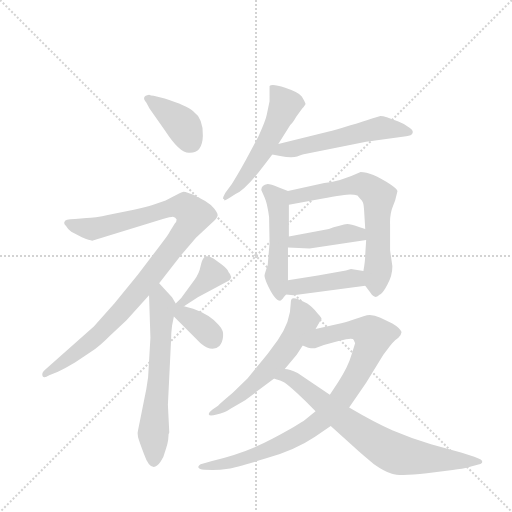
t = 0.00 s
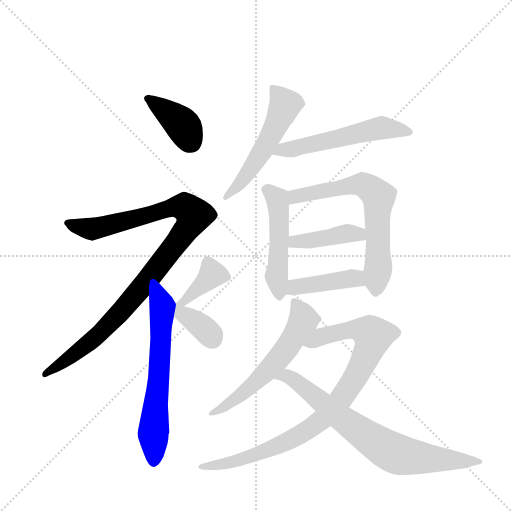
t = 2.03 s
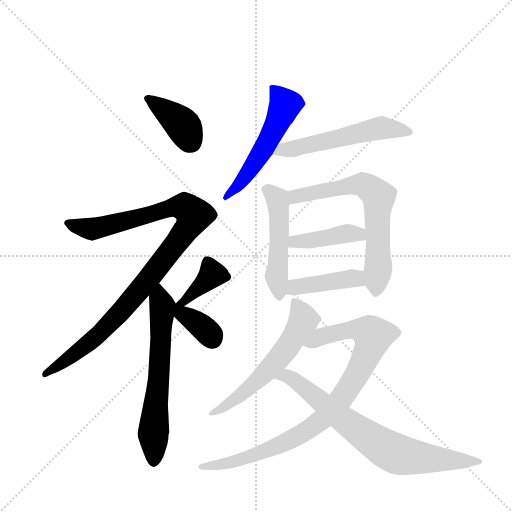
t = 4.05 s
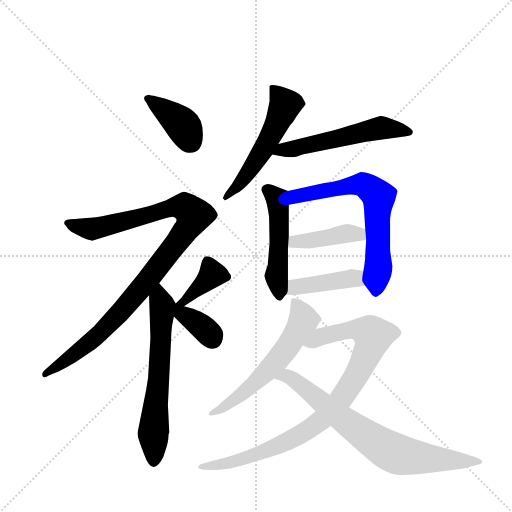
t = 6.08 s
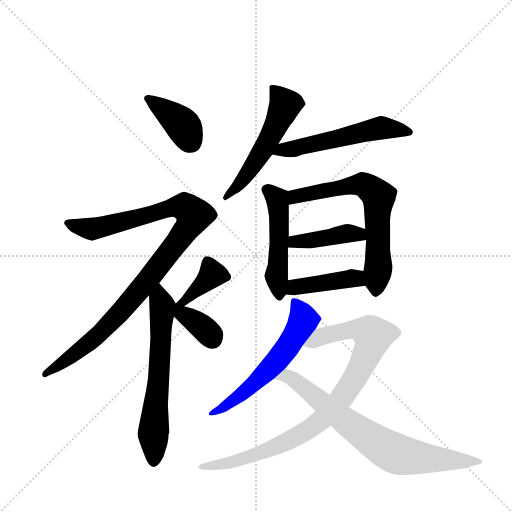
t = 8.10 s
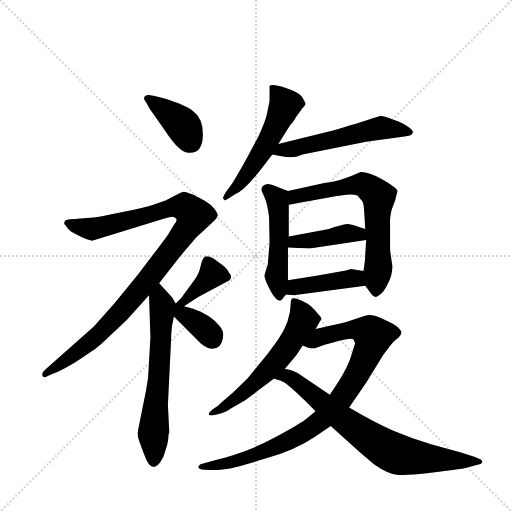
t = 10.13 s

The animated SVG that drew these frames (rendered in a browser with its animation timeline set to each time). Animation: 14 CSS @keyframes rules; one cycle of 10.13 s.

<svg version="1.1" viewBox="0 0 1024 1024" xmlns="http://www.w3.org/2000/svg">
  <g stroke="lightgray" stroke-dasharray="1,1" stroke-width="1" transform="scale(4, 4)">
    <line x1="0" y1="0" x2="256" y2="256"></line>
    <line x1="256" y1="0" x2="0" y2="256"></line>
    <line x1="128" y1="0" x2="128" y2="256"></line>
    <line x1="0" y1="128" x2="256" y2="128"></line>
  </g>
  <g transform="scale(0.92, -0.92) translate(60, -900)">
    <style type="text/css">
      
        @keyframes keyframes0 {
          from {
            stroke: blue;
            stroke-dashoffset: 390;
            stroke-width: 128;
          }
          56% {
            animation-timing-function: step-end;
            stroke: blue;
            stroke-dashoffset: 0;
            stroke-width: 128;
          }
          to {
            stroke: black;
            stroke-width: 1024;
          }
        }
        #make-me-a-hanzi-animation-0 {
          animation: keyframes0 0.5673828125s both;
          animation-delay: 0s;
          animation-timing-function: linear;
        }
      
        @keyframes keyframes1 {
          from {
            stroke: blue;
            stroke-dashoffset: 1021;
            stroke-width: 128;
          }
          77% {
            animation-timing-function: step-end;
            stroke: blue;
            stroke-dashoffset: 0;
            stroke-width: 128;
          }
          to {
            stroke: black;
            stroke-width: 1024;
          }
        }
        #make-me-a-hanzi-animation-1 {
          animation: keyframes1 1.0808919270833333s both;
          animation-delay: 0.5673828125s;
          animation-timing-function: linear;
        }
      
        @keyframes keyframes2 {
          from {
            stroke: blue;
            stroke-dashoffset: 634;
            stroke-width: 128;
          }
          67% {
            animation-timing-function: step-end;
            stroke: blue;
            stroke-dashoffset: 0;
            stroke-width: 128;
          }
          to {
            stroke: black;
            stroke-width: 1024;
          }
        }
        #make-me-a-hanzi-animation-2 {
          animation: keyframes2 0.7659505208333334s both;
          animation-delay: 1.6482747395833333s;
          animation-timing-function: linear;
        }
      
        @keyframes keyframes3 {
          from {
            stroke: blue;
            stroke-dashoffset: 384;
            stroke-width: 128;
          }
          56% {
            animation-timing-function: step-end;
            stroke: blue;
            stroke-dashoffset: 0;
            stroke-width: 128;
          }
          to {
            stroke: black;
            stroke-width: 1024;
          }
        }
        #make-me-a-hanzi-animation-3 {
          animation: keyframes3 0.5625s both;
          animation-delay: 2.4142252604166665s;
          animation-timing-function: linear;
        }
      
        @keyframes keyframes4 {
          from {
            stroke: blue;
            stroke-dashoffset: 362;
            stroke-width: 128;
          }
          54% {
            animation-timing-function: step-end;
            stroke: blue;
            stroke-dashoffset: 0;
            stroke-width: 128;
          }
          to {
            stroke: black;
            stroke-width: 1024;
          }
        }
        #make-me-a-hanzi-animation-4 {
          animation: keyframes4 0.5445963541666666s both;
          animation-delay: 2.9767252604166665s;
          animation-timing-function: linear;
        }
      
        @keyframes keyframes5 {
          from {
            stroke: blue;
            stroke-dashoffset: 541;
            stroke-width: 128;
          }
          64% {
            animation-timing-function: step-end;
            stroke: blue;
            stroke-dashoffset: 0;
            stroke-width: 128;
          }
          to {
            stroke: black;
            stroke-width: 1024;
          }
        }
        #make-me-a-hanzi-animation-5 {
          animation: keyframes5 0.6902669270833334s both;
          animation-delay: 3.521321614583333s;
          animation-timing-function: linear;
        }
      
        @keyframes keyframes6 {
          from {
            stroke: blue;
            stroke-dashoffset: 553;
            stroke-width: 128;
          }
          64% {
            animation-timing-function: step-end;
            stroke: blue;
            stroke-dashoffset: 0;
            stroke-width: 128;
          }
          to {
            stroke: black;
            stroke-width: 1024;
          }
        }
        #make-me-a-hanzi-animation-6 {
          animation: keyframes6 0.7000325520833334s both;
          animation-delay: 4.211588541666666s;
          animation-timing-function: linear;
        }
      
        @keyframes keyframes7 {
          from {
            stroke: blue;
            stroke-dashoffset: 500;
            stroke-width: 128;
          }
          62% {
            animation-timing-function: step-end;
            stroke: blue;
            stroke-dashoffset: 0;
            stroke-width: 128;
          }
          to {
            stroke: black;
            stroke-width: 1024;
          }
        }
        #make-me-a-hanzi-animation-7 {
          animation: keyframes7 0.6569010416666666s both;
          animation-delay: 4.911621093749999s;
          animation-timing-function: linear;
        }
      
        @keyframes keyframes8 {
          from {
            stroke: blue;
            stroke-dashoffset: 667;
            stroke-width: 128;
          }
          68% {
            animation-timing-function: step-end;
            stroke: blue;
            stroke-dashoffset: 0;
            stroke-width: 128;
          }
          to {
            stroke: black;
            stroke-width: 1024;
          }
        }
        #make-me-a-hanzi-animation-8 {
          animation: keyframes8 0.7928059895833334s both;
          animation-delay: 5.568522135416666s;
          animation-timing-function: linear;
        }
      
        @keyframes keyframes9 {
          from {
            stroke: blue;
            stroke-dashoffset: 418;
            stroke-width: 128;
          }
          58% {
            animation-timing-function: step-end;
            stroke: blue;
            stroke-dashoffset: 0;
            stroke-width: 128;
          }
          to {
            stroke: black;
            stroke-width: 1024;
          }
        }
        #make-me-a-hanzi-animation-9 {
          animation: keyframes9 0.5901692708333334s both;
          animation-delay: 6.361328124999999s;
          animation-timing-function: linear;
        }
      
        @keyframes keyframes10 {
          from {
            stroke: blue;
            stroke-dashoffset: 423;
            stroke-width: 128;
          }
          58% {
            animation-timing-function: step-end;
            stroke: blue;
            stroke-dashoffset: 0;
            stroke-width: 128;
          }
          to {
            stroke: black;
            stroke-width: 1024;
          }
        }
        #make-me-a-hanzi-animation-10 {
          animation: keyframes10 0.59423828125s both;
          animation-delay: 6.951497395833332s;
          animation-timing-function: linear;
        }
      
        @keyframes keyframes11 {
          from {
            stroke: blue;
            stroke-dashoffset: 590;
            stroke-width: 128;
          }
          66% {
            animation-timing-function: step-end;
            stroke: blue;
            stroke-dashoffset: 0;
            stroke-width: 128;
          }
          to {
            stroke: black;
            stroke-width: 1024;
          }
        }
        #make-me-a-hanzi-animation-11 {
          animation: keyframes11 0.7301432291666666s both;
          animation-delay: 7.545735677083332s;
          animation-timing-function: linear;
        }
      
        @keyframes keyframes12 {
          from {
            stroke: blue;
            stroke-dashoffset: 911;
            stroke-width: 128;
          }
          75% {
            animation-timing-function: step-end;
            stroke: blue;
            stroke-dashoffset: 0;
            stroke-width: 128;
          }
          to {
            stroke: black;
            stroke-width: 1024;
          }
        }
        #make-me-a-hanzi-animation-12 {
          animation: keyframes12 0.9913736979166666s both;
          animation-delay: 8.275878906249998s;
          animation-timing-function: linear;
        }
      
        @keyframes keyframes13 {
          from {
            stroke: blue;
            stroke-dashoffset: 749;
            stroke-width: 128;
          }
          71% {
            animation-timing-function: step-end;
            stroke: blue;
            stroke-dashoffset: 0;
            stroke-width: 128;
          }
          to {
            stroke: black;
            stroke-width: 1024;
          }
        }
        #make-me-a-hanzi-animation-13 {
          animation: keyframes13 0.8595377604166666s both;
          animation-delay: 9.267252604166664s;
          animation-timing-function: linear;
        }
      
    </style>
    
      <path d="M 353 568 Q 380 568 381 605 Q 382 642 360 658 Q 346 671 298 686 L 274 692 Q 268 692 264 694 Q 246 691 258 677 L 265 664 L 299 616 Q 332 565 353 568 Z" fill="lightgray"></path>
    
      <path d="M 286 284 L 330 341 L 366 383 L 398 413 Q 412 425 413 431 Q 414 436 406 446 Q 398 456 386 463 L 371 471 Q 368 472 364 475 Q 360 477 351 480 Q 342 483 339 483 Q 337 483 323 476 L 300 464 L 270 454 Q 262 451 231 444 L 177 433 Q 145 426 128 426 L 103 424 Q 80 424 80 417 Q 78 414 84 408 Q 87 402 95 396 L 118 384 Q 137 376 142 377 L 294 424 Q 311 429 316 429 Q 322 428 324 423 Q 324 418 320 414 L 309 396 Q 306 389 283 360 L 240 303 L 189 241 L 144 190 L 38 96 Q 31 90 32 86 Q 32 75 47 84 L 66 92 Q 83 100 103 112 L 146 141 Q 158 149 179 170 L 215 204 L 264 258 L 286 284 Z" fill="lightgray"></path>
    
      <path d="M 262 80 L 258 54 L 240 -36 Q 238 -42 240 -50 Q 242 -58 253 -87 Q 269 -133 289 -104 Q 296 -94 298 -84 Q 306 -61 306 -51 Q 306 -42 308 -40 L 305 20 L 312 163 Q 312 176 314 192 L 318 212 C 323 238 323 238 322 240 L 314 254 L 286 284 C 266 306 263 288 264 258 L 267 166 L 262 80 Z" fill="lightgray"></path>
    
      <path d="M 340 234 L 370 254 L 438 290 Q 447 298 437 308 Q 435 315 422 325 L 404 338 Q 390 346 384 341 Q 379 336 376 321 Q 373 305 363 292 L 334 252 L 322 240 C 301 219 315 217 340 234 Z" fill="lightgray"></path>
    
      <path d="M 318 212 L 376 154 Q 401 133 417 148 Q 424 156 425 169 Q 427 181 415 194 Q 397 216 360 229 L 340 234 C 311 241 290 240 318 212 Z" fill="lightgray"></path>
    
      <path d="M 428 464 Q 429 464 441 471 L 452 478 Q 474 488 512 538 L 532 564 L 545 587 L 571 628 Q 576 632 584 646 L 597 664 Q 604 672 604 674 Q 605 675 596 690 Q 590 699 560 709 Q 531 719 526 713 L 526 680 L 520 651 Q 518 639 502 604 L 475 553 Q 454 515 444 500 L 430 481 Q 424 470 425 468 Q 428 468 428 464 Z" fill="lightgray"></path>
    
      <path d="M 532 564 L 549 561 Q 574 556 586 560 Q 598 564 603 565 L 736 592 L 823 604 Q 835 605 837 611 Q 839 617 831 622 Q 822 630 806 636 L 781 645 Q 772 648 767 648 L 747 642 Q 734 637 700 627 Q 666 616 655 614 L 545 587 C 516 580 502 569 532 564 Z" fill="lightgray"></path>
    
      <path d="M 508 487 L 515 471 Q 521 458 525 428 L 526 372 L 522 324 Q 515 304 515 301 Q 515 297 520 284 Q 537 246 549 246 Q 550 246 555 251 Q 557 255 562 260 C 566 265 566 265 566 291 L 566 362 L 568 386 L 568 455 C 568 484 568 484 566 485 L 545 493 Q 528 500 522 500 Q 508 498 508 487 Z" fill="lightgray"></path>
    
      <path d="M 734 279 L 745 264 Q 755 248 765 259 Q 772 262 782 281 Q 793 300 793 321 L 788 356 L 788 412 Q 787 436 795 454 L 799 464 L 804 484 Q 805 488 789 499 Q 747 526 724 526 Q 679 505 645 502 L 566 485 C 537 479 538 450 568 455 L 639 468 Q 692 477 701 477 Q 711 477 717 475 L 723 468 Q 727 464 729 460 Q 731 456 732 435 L 734 402 L 736 378 L 734 347 Q 734 333 730 311 C 726 289 726 289 734 279 Z" fill="lightgray"></path>
    
      <path d="M 566 362 L 613 360 L 736 378 C 766 382 762 393 734 402 L 722 406 Q 702 413 695 413 Q 689 413 678 409 Q 664 406 655 402 L 568 386 C 538 381 536 363 566 362 Z" fill="lightgray"></path>
    
      <path d="M 562 260 L 578 258 L 734 279 C 764 283 760 307 730 311 L 703 315 L 692 312 L 631 301 L 566 291 C 536 286 532 264 562 260 Z" fill="lightgray"></path>
    
      <path d="M 473 30 L 536 77 L 559 98 L 585 129 L 598 149 L 626 185 L 637 204 Q 643 206 631 218 Q 618 234 608 240 Q 578 256 574 250 Q 572 247 572 240 Q 572 201 544 161 L 522 131 L 478 77 L 446 46 Q 420 24 414 18 L 402 10 Q 393 3 394 -1 Q 395 -5 411 -1 Q 428 2 442 12 L 473 30 Z" fill="lightgray"></path>
    
      <path d="M 626 6 L 604 -12 Q 590 -23 532 -54 Q 474 -85 401 -102 L 380 -108 Q 371 -110 371 -116 Q 373 -121 384 -121 L 402 -122 Q 419 -122 436 -119 Q 454 -116 517 -97 Q 581 -79 624 -50 L 659 -26 L 699 14 L 736 68 L 773 128 L 782 140 Q 794 158 806 166 Q 813 173 813 178 Q 810 187 793 197 L 767 209 Q 747 219 732 213 L 704 204 Q 693 200 672 195 L 626 185 C 597 179 569 158 598 149 L 610 144 Q 620 142 625 143 L 644 150 L 678 159 Q 707 167 709 161 L 712 154 L 704 128 Q 697 103 675 69 L 657 42 L 626 6 Z" fill="lightgray"></path>
    
      <path d="M 536 77 Q 537 76 549 73 Q 562 70 605 27 L 626 6 L 659 -26 L 712 -74 Q 727 -88 753 -109 Q 776 -125 792 -130 Q 809 -136 868 -129 L 924 -122 Q 947 -119 958 -116 L 980 -110 Q 985 -109 988 -106 Q 990 -102 985 -99 Q 980 -96 971 -93 L 944 -84 L 877 -66 Q 834 -53 794 -36 Q 755 -19 699 14 L 657 42 L 587 89 Q 569 98 559 98 C 530 105 507 86 536 77 Z" fill="lightgray"></path>
    
    
      <clipPath id="make-me-a-hanzi-clip-0">
        <path d="M 353 568 Q 380 568 381 605 Q 382 642 360 658 Q 346 671 298 686 L 274 692 Q 268 692 264 694 Q 246 691 258 677 L 265 664 L 299 616 Q 332 565 353 568 Z"></path>
      </clipPath>
      <path clip-path="url(#make-me-a-hanzi-clip-0)" d="M 262 685 L 331 635 L 355 592" fill="none" id="make-me-a-hanzi-animation-0" stroke-dasharray="262 524" stroke-linecap="round"></path>
    
      <clipPath id="make-me-a-hanzi-clip-1">
        <path d="M 286 284 L 330 341 L 366 383 L 398 413 Q 412 425 413 431 Q 414 436 406 446 Q 398 456 386 463 L 371 471 Q 368 472 364 475 Q 360 477 351 480 Q 342 483 339 483 Q 337 483 323 476 L 300 464 L 270 454 Q 262 451 231 444 L 177 433 Q 145 426 128 426 L 103 424 Q 80 424 80 417 Q 78 414 84 408 Q 87 402 95 396 L 118 384 Q 137 376 142 377 L 294 424 Q 311 429 316 429 Q 322 428 324 423 Q 324 418 320 414 L 309 396 Q 306 389 283 360 L 240 303 L 189 241 L 144 190 L 38 96 Q 31 90 32 86 Q 32 75 47 84 L 66 92 Q 83 100 103 112 L 146 141 Q 158 149 179 170 L 215 204 L 264 258 L 286 284 Z"></path>
      </clipPath>
      <path clip-path="url(#make-me-a-hanzi-clip-1)" d="M 87 415 L 141 402 L 329 451 L 341 450 L 362 432 L 325 373 L 196 215 L 120 144 L 40 88" fill="none" id="make-me-a-hanzi-animation-1" stroke-dasharray="893 1786" stroke-linecap="round"></path>
    
      <clipPath id="make-me-a-hanzi-clip-2">
        <path d="M 262 80 L 258 54 L 240 -36 Q 238 -42 240 -50 Q 242 -58 253 -87 Q 269 -133 289 -104 Q 296 -94 298 -84 Q 306 -61 306 -51 Q 306 -42 308 -40 L 305 20 L 312 163 Q 312 176 314 192 L 318 212 C 323 238 323 238 322 240 L 314 254 L 286 284 C 266 306 263 288 264 258 L 267 166 L 262 80 Z"></path>
      </clipPath>
      <path clip-path="url(#make-me-a-hanzi-clip-2)" d="M 287 276 L 293 234 L 273 -44 L 275 -101" fill="none" id="make-me-a-hanzi-animation-2" stroke-dasharray="506 1012" stroke-linecap="round"></path>
    
      <clipPath id="make-me-a-hanzi-clip-3">
        <path d="M 340 234 L 370 254 L 438 290 Q 447 298 437 308 Q 435 315 422 325 L 404 338 Q 390 346 384 341 Q 379 336 376 321 Q 373 305 363 292 L 334 252 L 322 240 C 301 219 315 217 340 234 Z"></path>
      </clipPath>
      <path clip-path="url(#make-me-a-hanzi-clip-3)" d="M 431 299 L 401 304 L 370 271 L 327 241" fill="none" id="make-me-a-hanzi-animation-3" stroke-dasharray="256 512" stroke-linecap="round"></path>
    
      <clipPath id="make-me-a-hanzi-clip-4">
        <path d="M 318 212 L 376 154 Q 401 133 417 148 Q 424 156 425 169 Q 427 181 415 194 Q 397 216 360 229 L 340 234 C 311 241 290 240 318 212 Z"></path>
      </clipPath>
      <path clip-path="url(#make-me-a-hanzi-clip-4)" d="M 325 233 L 335 218 L 385 185 L 402 163" fill="none" id="make-me-a-hanzi-animation-4" stroke-dasharray="234 468" stroke-linecap="round"></path>
    
      <clipPath id="make-me-a-hanzi-clip-5">
        <path d="M 428 464 Q 429 464 441 471 L 452 478 Q 474 488 512 538 L 532 564 L 545 587 L 571 628 Q 576 632 584 646 L 597 664 Q 604 672 604 674 Q 605 675 596 690 Q 590 699 560 709 Q 531 719 526 713 L 526 680 L 520 651 Q 518 639 502 604 L 475 553 Q 454 515 444 500 L 430 481 Q 424 470 425 468 Q 428 468 428 464 Z"></path>
      </clipPath>
      <path clip-path="url(#make-me-a-hanzi-clip-5)" d="M 531 708 L 558 677 L 554 657 L 492 541 L 433 471" fill="none" id="make-me-a-hanzi-animation-5" stroke-dasharray="413 826" stroke-linecap="round"></path>
    
      <clipPath id="make-me-a-hanzi-clip-6">
        <path d="M 532 564 L 549 561 Q 574 556 586 560 Q 598 564 603 565 L 736 592 L 823 604 Q 835 605 837 611 Q 839 617 831 622 Q 822 630 806 636 L 781 645 Q 772 648 767 648 L 747 642 Q 734 637 700 627 Q 666 616 655 614 L 545 587 C 516 580 502 569 532 564 Z"></path>
      </clipPath>
      <path clip-path="url(#make-me-a-hanzi-clip-6)" d="M 537 569 L 769 622 L 827 613" fill="none" id="make-me-a-hanzi-animation-6" stroke-dasharray="425 850" stroke-linecap="round"></path>
    
      <clipPath id="make-me-a-hanzi-clip-7">
        <path d="M 508 487 L 515 471 Q 521 458 525 428 L 526 372 L 522 324 Q 515 304 515 301 Q 515 297 520 284 Q 537 246 549 246 Q 550 246 555 251 Q 557 255 562 260 C 566 265 566 265 566 291 L 566 362 L 568 386 L 568 455 C 568 484 568 484 566 485 L 545 493 Q 528 500 522 500 Q 508 498 508 487 Z"></path>
      </clipPath>
      <path clip-path="url(#make-me-a-hanzi-clip-7)" d="M 520 487 L 542 468 L 546 448 L 541 298 L 548 254" fill="none" id="make-me-a-hanzi-animation-7" stroke-dasharray="372 744" stroke-linecap="round"></path>
    
      <clipPath id="make-me-a-hanzi-clip-8">
        <path d="M 734 279 L 745 264 Q 755 248 765 259 Q 772 262 782 281 Q 793 300 793 321 L 788 356 L 788 412 Q 787 436 795 454 L 799 464 L 804 484 Q 805 488 789 499 Q 747 526 724 526 Q 679 505 645 502 L 566 485 C 537 479 538 450 568 455 L 639 468 Q 692 477 701 477 Q 711 477 717 475 L 723 468 Q 727 464 729 460 Q 731 456 732 435 L 734 402 L 736 378 L 734 347 Q 734 333 730 311 C 726 289 726 289 734 279 Z"></path>
      </clipPath>
      <path clip-path="url(#make-me-a-hanzi-clip-8)" d="M 574 463 L 589 475 L 727 500 L 763 472 L 763 323 L 756 266" fill="none" id="make-me-a-hanzi-animation-8" stroke-dasharray="539 1078" stroke-linecap="round"></path>
    
      <clipPath id="make-me-a-hanzi-clip-9">
        <path d="M 566 362 L 613 360 L 736 378 C 766 382 762 393 734 402 L 722 406 Q 702 413 695 413 Q 689 413 678 409 Q 664 406 655 402 L 568 386 C 538 381 536 363 566 362 Z"></path>
      </clipPath>
      <path clip-path="url(#make-me-a-hanzi-clip-9)" d="M 574 367 L 581 375 L 689 392 L 720 391 L 727 383" fill="none" id="make-me-a-hanzi-animation-9" stroke-dasharray="290 580" stroke-linecap="round"></path>
    
      <clipPath id="make-me-a-hanzi-clip-10">
        <path d="M 562 260 L 578 258 L 734 279 C 764 283 760 307 730 311 L 703 315 L 692 312 L 631 301 L 566 291 C 536 286 532 264 562 260 Z"></path>
      </clipPath>
      <path clip-path="url(#make-me-a-hanzi-clip-10)" d="M 567 267 L 588 277 L 703 295 L 714 295 L 725 283" fill="none" id="make-me-a-hanzi-animation-10" stroke-dasharray="295 590" stroke-linecap="round"></path>
    
      <clipPath id="make-me-a-hanzi-clip-11">
        <path d="M 473 30 L 536 77 L 559 98 L 585 129 L 598 149 L 626 185 L 637 204 Q 643 206 631 218 Q 618 234 608 240 Q 578 256 574 250 Q 572 247 572 240 Q 572 201 544 161 L 522 131 L 478 77 L 446 46 Q 420 24 414 18 L 402 10 Q 393 3 394 -1 Q 395 -5 411 -1 Q 428 2 442 12 L 473 30 Z"></path>
      </clipPath>
      <path clip-path="url(#make-me-a-hanzi-clip-11)" d="M 579 244 L 600 205 L 561 140 L 494 67 L 424 13 L 399 4" fill="none" id="make-me-a-hanzi-animation-11" stroke-dasharray="462 924" stroke-linecap="round"></path>
    
      <clipPath id="make-me-a-hanzi-clip-12">
        <path d="M 626 6 L 604 -12 Q 590 -23 532 -54 Q 474 -85 401 -102 L 380 -108 Q 371 -110 371 -116 Q 373 -121 384 -121 L 402 -122 Q 419 -122 436 -119 Q 454 -116 517 -97 Q 581 -79 624 -50 L 659 -26 L 699 14 L 736 68 L 773 128 L 782 140 Q 794 158 806 166 Q 813 173 813 178 Q 810 187 793 197 L 767 209 Q 747 219 732 213 L 704 204 Q 693 200 672 195 L 626 185 C 597 179 569 158 598 149 L 610 144 Q 620 142 625 143 L 644 150 L 678 159 Q 707 167 709 161 L 712 154 L 704 128 Q 697 103 675 69 L 657 42 L 626 6 Z"></path>
      </clipPath>
      <path clip-path="url(#make-me-a-hanzi-clip-12)" d="M 606 152 L 638 169 L 695 182 L 735 181 L 752 170 L 704 66 L 677 26 L 641 -12 L 574 -55 L 503 -86 L 379 -116" fill="none" id="make-me-a-hanzi-animation-12" stroke-dasharray="783 1566" stroke-linecap="round"></path>
    
      <clipPath id="make-me-a-hanzi-clip-13">
        <path d="M 536 77 Q 537 76 549 73 Q 562 70 605 27 L 626 6 L 659 -26 L 712 -74 Q 727 -88 753 -109 Q 776 -125 792 -130 Q 809 -136 868 -129 L 924 -122 Q 947 -119 958 -116 L 980 -110 Q 985 -109 988 -106 Q 990 -102 985 -99 Q 980 -96 971 -93 L 944 -84 L 877 -66 Q 834 -53 794 -36 Q 755 -19 699 14 L 657 42 L 587 89 Q 569 98 559 98 C 530 105 507 86 536 77 Z"></path>
      </clipPath>
      <path clip-path="url(#make-me-a-hanzi-clip-13)" d="M 544 80 L 573 79 L 683 -10 L 802 -87 L 854 -96 L 982 -104" fill="none" id="make-me-a-hanzi-animation-13" stroke-dasharray="621 1242" stroke-linecap="round"></path>
    
  </g>
</svg>
